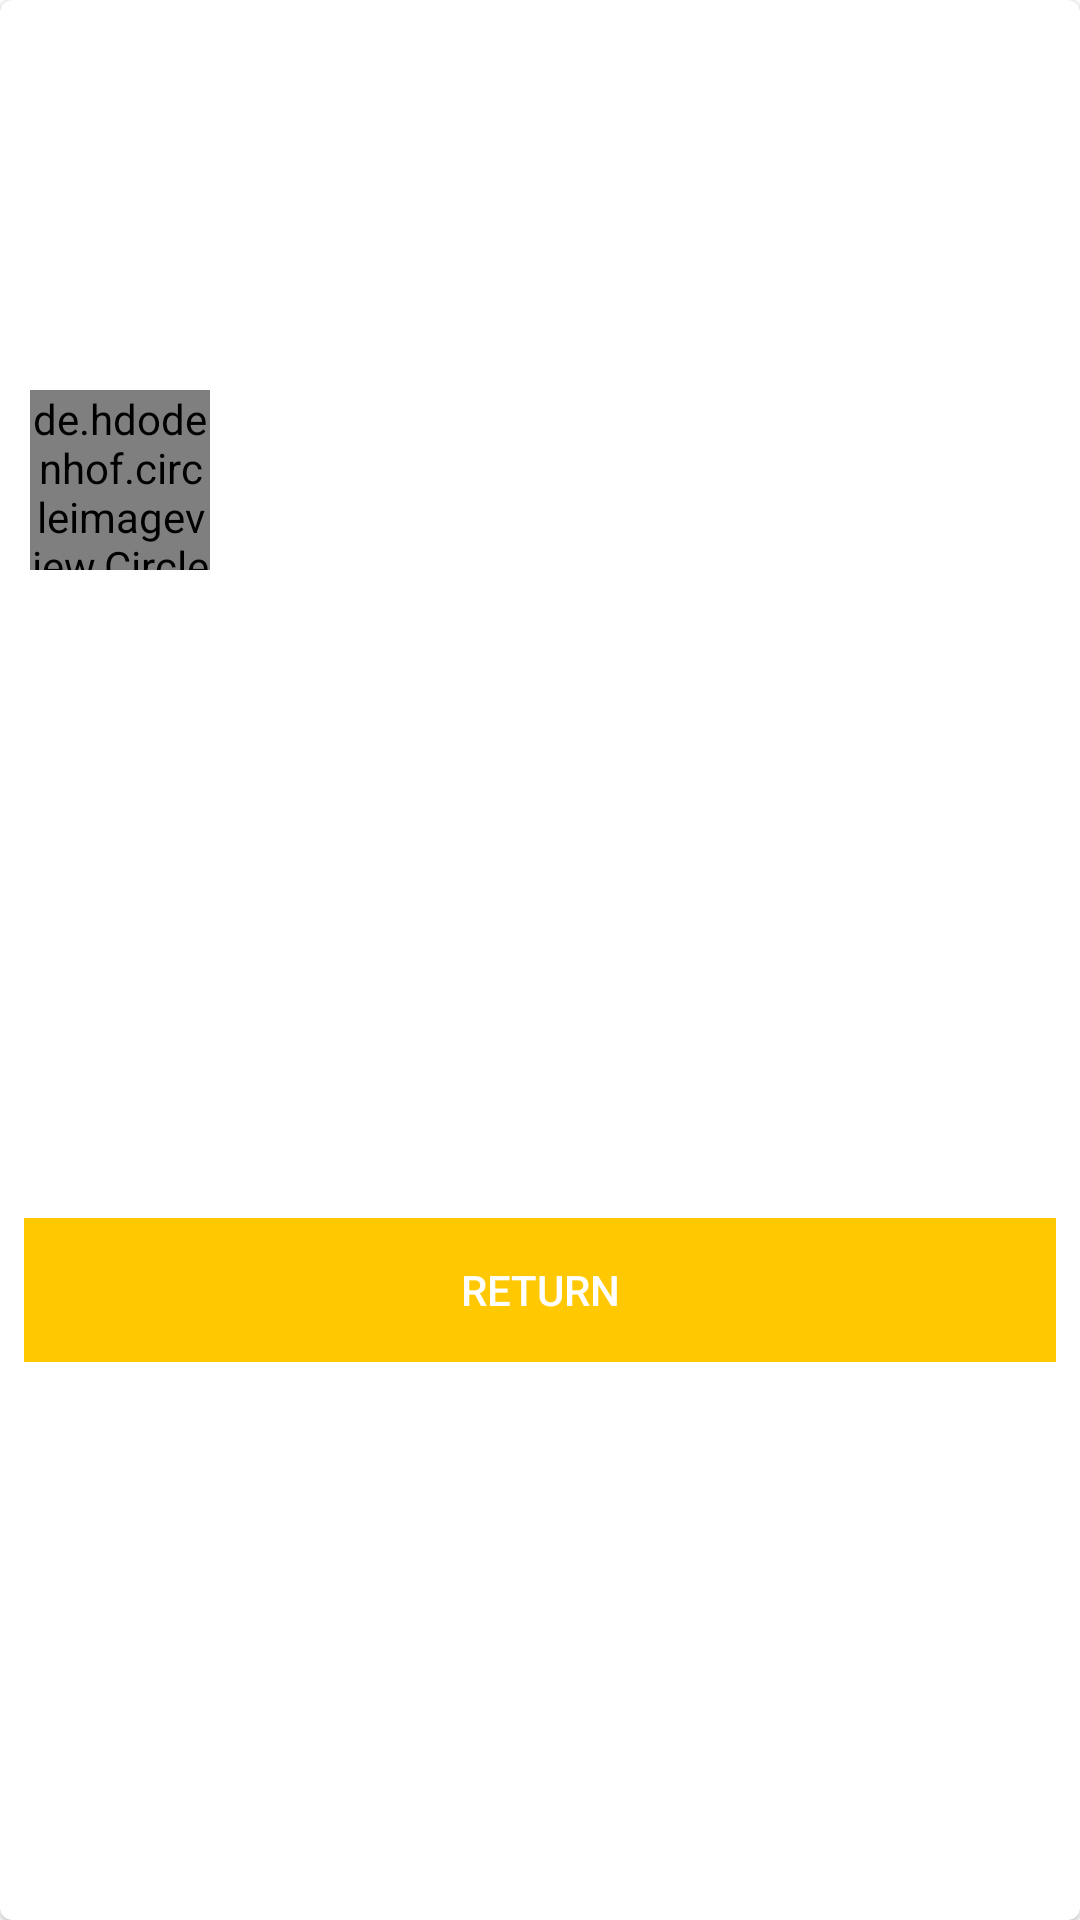

Reconstruct the res/layout file that produces this screen, plus the resources it refers to.
<!-- AndroidManifest.xml: application theme Theme.AndroidMiniApp -->
<!-- res/layout/activity_details.xml -->
<com.google.android.material.card.MaterialCardView xmlns:android="http://schemas.android.com/apk/res/android"
    xmlns:app="http://schemas.android.com/apk/res-auto"
    android:id="@+id/card"
    android:layout_width="match_parent"
    android:layout_height="wrap_content"
    android:layout_margin="8dp">

    <LinearLayout
        android:layout_width="match_parent"
        android:layout_height="wrap_content"
        android:orientation="vertical">

        

        <FrameLayout
            android:layout_width="fill_parent"
            android:layout_height="fill_parent"
            android:layout_alignParentTop="true">

            <ImageView
                android:id="@+id/photo"
                android:layout_width="fill_parent"
                android:layout_height="200dp"
                android:background="@drawable/ic_launcher_foreground"
                android:scaleType="fitXY" />

            <de.hdodenhof.circleimageview.CircleImageView
                android:id="@+id/profile_image"
                android:layout_width="60dp"
                android:layout_height="60dp"
                android:layout_gravity="bottom"
                android:layout_marginLeft="10dp"
                android:layout_marginBottom="10dp" />
        </FrameLayout>

        <LinearLayout
            android:layout_width="match_parent"
            android:layout_height="wrap_content"
            android:orientation="vertical"
            android:padding="16dp">

            
            <TextView
                android:id="@+id/name"
                android:layout_width="wrap_content"
                android:layout_height="wrap_content"
                android:textAppearance="?attr/textAppearanceHeadline6" />

            <TextView
                android:id="@+id/descriptionPopup"
                android:layout_width="wrap_content"
                android:layout_height="wrap_content"
                android:layout_marginTop="8dp"
                android:textAppearance="?attr/textAppearanceBody2"
                android:textColor="?android:attr/textColorSecondary" />

            <TextView
                android:id="@+id/created_at"
                android:layout_width="wrap_content"
                android:layout_height="wrap_content"
                android:layout_marginTop="16dp"
                android:textAppearance="?attr/textAppearanceBody2"
                android:textColor="?android:attr/textColorSecondary" />

            <TextView
                android:id="@+id/updated_at"
                android:layout_width="wrap_content"
                android:layout_height="wrap_content"
                android:layout_marginTop="16dp"
                android:textAppearance="?attr/textAppearanceBody2"
                android:textColor="?android:attr/textColorSecondary" />

        </LinearLayout>

        
        <LinearLayout
            android:layout_width="match_parent"
            android:layout_height="wrap_content"
            android:layout_gravity="center"
            android:layout_marginLeft="8dp"
            android:layout_marginTop="50dp"
            android:layout_marginRight="8dp"
            android:layout_marginBottom="20dp"
            android:background="@color/design_default_color_primary"


            >

            <androidx.appcompat.widget.AppCompatButton
                android:id="@+id/return_button"
                android:background="@color/yellow"
                android:layout_width="match_parent"
                android:layout_height="wrap_content"
                android:layout_centerInParent="true"
                android:text="Return"
                android:textColor="@color/white" />

        </LinearLayout>

    </LinearLayout>

</com.google.android.material.card.MaterialCardView>
<!-- resources referenced by this layout -->
<resources>
  <color name="white">#FFFFFFFF</color>
  <color name="yellow">#FFC801</color>
  <style name="Theme.AndroidMiniApp" parent="Theme.MaterialComponents.DayNight.NoActionBar">
          
          <item name="colorPrimary">@color/purple_500</item>
          <item name="colorPrimaryVariant">@color/purple_700</item>
          <item name="colorOnPrimary">@color/white</item>
          
          <item name="colorSecondary">@color/teal_200</item>
          <item name="colorSecondaryVariant">@color/teal_700</item>
          <item name="colorOnSecondary">@color/black</item>
          
          <item name="android:statusBarColor" tools:targetApi="l">@color/yellow</item>
          
      </style>
  <color name="purple_500">#FF6200EE</color>
  <color name="purple_700">#FF3700B3</color>
  <color name="teal_200">#FF03DAC5</color>
  <color name="teal_700">#FF018786</color>
  <color name="black">#FF000000</color>
</resources>
